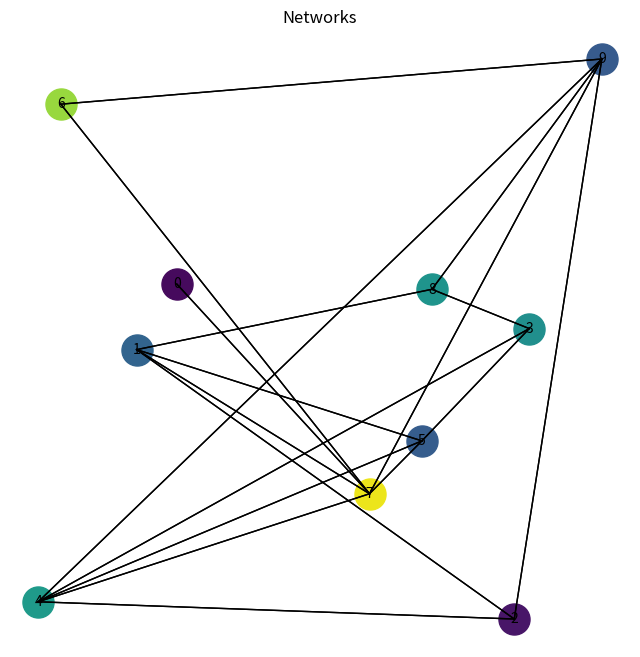
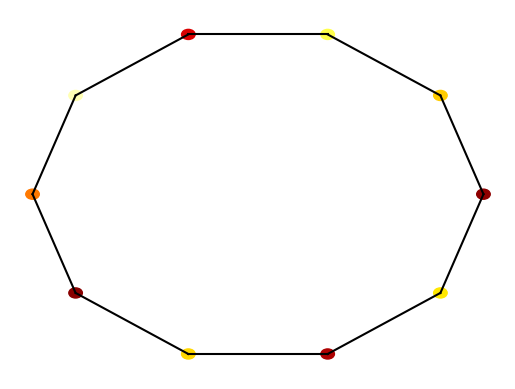
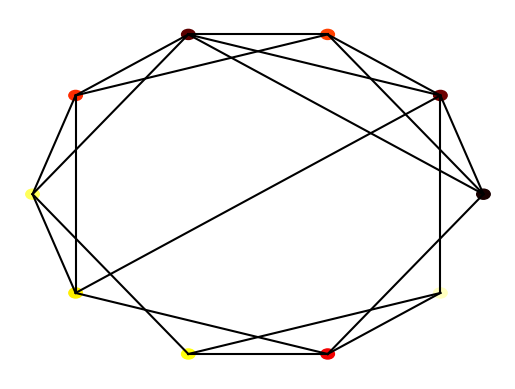
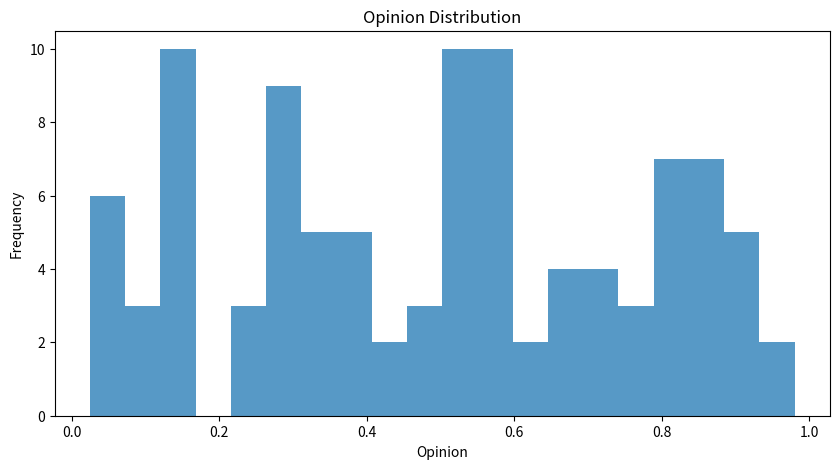
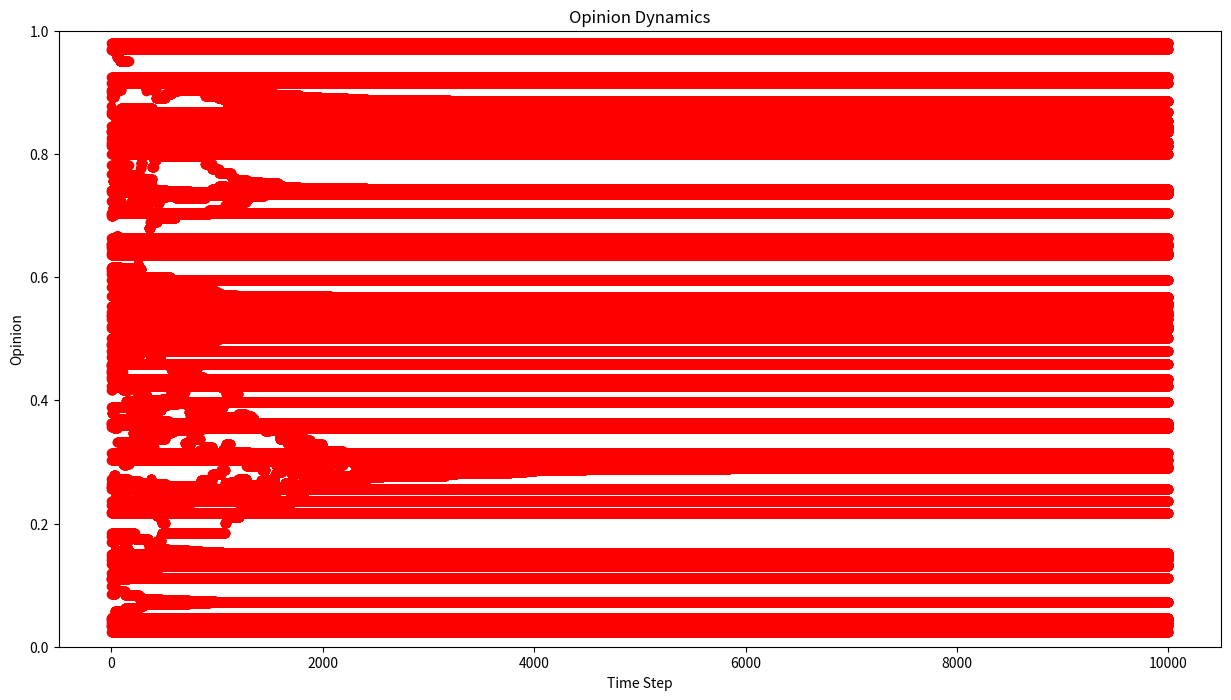

These charts were generated, in order, by the following Python code:
import numpy as np
import matplotlib.pyplot as plt
import matplotlib.cm as cm
import argparse
import sys
import random
import math

class Node:

	def __init__(self, value, number, connections=None):

		self.index = number
		self.connections = connections
		self.value = value

class Network:

	def __init__(self, nodes=None):

		if nodes is None:
			self.nodes = []
		else:
			self.nodes = nodes

	def get_mean_degree(self):
		#Your code  for task 3 goes here
		#Calculate the mean degree of the network
		total_degree = sum(sum(node.connections) for node in self.nodes)
		return total_degree / len(self.nodes)

	def get_mean_clustering(self):
		#Your code for task 3 goes here
		#Calculate the mean clustering
		total_clustering = 0
		for node in self.nodes:
			num_neighbors = len(node.neighbors)
			num_possible_connections = num_neighbors * (num_neighbors - 1) / 2
			if num_possible_connections > 0:
				num_actual_connections = 0
				for neighbor1 in node.neighbors:
					for neighbor2 in node.neighbors:
						if neighbor1 in neighbor2.neighbors:
							num_actual_connections += 1
				node_clustering = num_actual_connections / num_possible_connections
			else:
				node_clustering = 0
			total_clustering += node_clustering
		return total_clustering / len(self.nodes)

	def get_mean_path_length(self):
		#Your code for task 3 goes here
		total_path_length = 0
		for node in self.nodes:
			distances = self.bfs(node)
			node_path_length = sum(distances.values()) / (len(self.nodes) - 1)
			total_path_length += node_path_length
		return total_path_length / len(self.nodes)

	def make_random_network(self, N, connection_probability=0.5):
		'''
		This function makes a *random* network of size N.
		Each node is connected to each other node with probability p
		'''

		self.nodes = []
		for node_number in range(N):
			value = np.random.random()
			connections = [0 for _ in range(N)]
			self.nodes.append(Node(value, node_number, connections))

		for (index, node) in enumerate(self.nodes):
			for neighbour_index in range(index+1, N):
				if np.random.random() < connection_probability:
					node.connections[neighbour_index] = 1
					self.nodes[neighbour_index].connections[index] = 1

	def bfs(self, start):
		visited = {node: False for node in self.nodes}
		distances = {node: 0 for node in self.nodes}
		queue = [start]
		visited[start] = True
		while queue:
			current = queue.pop(0)
			for neighbour_index, is_connected in enumerate(current.connections):
				if is_connected and not visited[self.nodes[neighbour_index]]:
					neighbour = self.nodes[neighbour_index]
					visited[neighbour_index] = True
					distances[neighbour_index] = distances[current] + 1
					queue.append(neighbour)
		return distances

	def plot_network(self):
		plt.figure(figsize=(8, 8))

		# Generate random positions for the nodes
		positions = np.random.rand(len(self.nodes), 2)

		for i, node in enumerate(self.nodes):
			x, y = positions[i]
			plt.scatter(x, y, color=cm.viridis(node.value), s=500)
			plt.text(x, y, str(node.index), ha='center', va='center', fontsize=10)

		for i, node in enumerate(self.nodes):
			for neighbour_index, is_connected in enumerate(node.connections):
				if is_connected:
					x1, y1 = positions[i]
					x2, y2 = positions[neighbour_index]
					plt.plot([x1, x2], [y1, y2], color='black', linewidth=1)

		plt.title("Networks")
		plt.axis('off')
		plt.show()

	def make_ring_network(self, N, neighbour_range=1):
		# Your code  for task 4 goes here

		for node_number in range(N):
			value = np.random.random()
			connections = [0 for _ in range(N)]
			self.nodes.append(Node(value, node_number, connections))

		# Connect nodes in a ring
		for (index, node) in enumerate(self.nodes):
			for neighbour_index in range(index - neighbour_range, index + neighbour_range + 1):
				# prevents self connections
				if neighbour_index != index:
					# Modulus to allow for edge nodes
					neighbour_index = neighbour_index % N
					# prevents repeat connections
					if node.connections[neighbour_index] == 0:
						node.connections[neighbour_index] = 1
						self.nodes[neighbour_index].connections[index] = 1


	def make_small_world_network(self, N, re_wire_prob=0.2):
		#Your code for task 4 goes here

		self.make_ring_network(N, 2)

		# Iterate over every node
		for node in self.nodes:
			# Iterate through connections of the node, tracking the neighbour index
			for neighbour_index, connection in enumerate(node.connections):
				# Ensure no self-connection and check if a connection exists to be rewired
				if neighbour_index != node.index and connection == 1:

					# Check the rewiring probability
					if random.random() < re_wire_prob:

						# Set the previous connection to zero
						node.connections[neighbour_index] = 0
						self.nodes[neighbour_index].connections[node.index] = 0

						# Select a random neighbour to switch to
						new_index = node.index
						while new_index == node.index or node.connections[new_index] == 1:
							new_index = random.randint(0, N - 1)

						# Establish the new connection
						node.connections[new_index] = 1
						self.nodes[new_index].connections[node.index] = 1

	def plot(self):

		fig = plt.figure()
		ax = fig.add_subplot(111)
		ax.set_axis_off()

		num_nodes = len(self.nodes)
		network_radius = num_nodes * 10
		ax.set_xlim([-1.1*network_radius, 1.1*network_radius])
		ax.set_ylim([-1.1*network_radius, 1.1*network_radius])

		for (i, node) in enumerate(self.nodes):
			node_angle = i * 2 * np.pi / num_nodes
			node_x = network_radius * np.cos(node_angle)
			node_y = network_radius * np.sin(node_angle)

			circle = plt.Circle((node_x, node_y), 0.3*num_nodes, color=cm.hot(node.value))
			ax.add_patch(circle)

			for neighbour_index in range(i+1, num_nodes):
				if node.connections[neighbour_index]:
					neighbour_angle = neighbour_index * 2 * np.pi / num_nodes
					neighbour_x = network_radius * np.cos(neighbour_angle)
					neighbour_y = network_radius * np.sin(neighbour_angle)

					ax.plot((node_x, neighbour_x), (node_y, neighbour_y), color='black')
def test_network_functions():
	"""
    Run test functions to verify the implementation of the network functions.
    """
	# Test make_random_network
	network = Network(10)
	network.make_random_network(0.5)
	assert isinstance(network, Network)
	assert len(network.nodes) == 10

	# Test calculate_mean_degree
	mean_degree = network.get_mean_degree()
	assert isinstance(mean_degree, float)

	# Test calculate_mean_clustering_coefficient
	mean_clustering_coef = network.get_mean_clustering()
	assert isinstance(mean_clustering_coef, float)

	# Test calculate_mean_path_length
	mean_path_length = network.get_mean_path_length()
	assert isinstance(mean_path_length, float)

	print("All tests passed!")

if __name__ == '__main__':
	num_nodes = 10
	network = Network(num_nodes)
	network.make_random_network(10, 0.5)
	network.plot_network()
	plt.show()
	print("All tests passed!")

def test_networks():

	#Ring network
	nodes = []
	num_nodes = 10
	for node_number in range(num_nodes):
		connections = [0 for val in range(num_nodes)]
		connections[(node_number-1)%num_nodes] = 1
		connections[(node_number+1)%num_nodes] = 1
		new_node = Node(0, node_number, connections=connections)
		nodes.append(new_node)
	network = Network(nodes)

	print("Testing ring network")
	assert(network.get_mean_degree()==2), network.get_mean_degree()
	assert(network.get_clustering()==0), network.get_clustering()
	assert(network.get_path_length()==2.777777777777778), network.get_path_length()

	nodes = []
	num_nodes = 10
	for node_number in range(num_nodes):
		connections = [0 for val in range(num_nodes)]
		connections[(node_number+1)%num_nodes] = 1
		new_node = Node(0, node_number, connections=connections)
		nodes.append(new_node)
	network = Network(nodes)

	print("Testing one-sided network")
	assert(network.get_mean_degree()==1), network.get_mean_degree()
	assert(network.get_clustering()==0),  network.get_clustering()
	assert(network.get_path_length()==5), network.get_path_length()

	nodes = []
	num_nodes = 10
	for node_number in range(num_nodes):
		connections = [1 for val in range(num_nodes)]
		connections[node_number] = 0
		new_node = Node(0, node_number, connections=connections)
		nodes.append(new_node)
	network = Network(nodes)

	print("Testing fully connected network")
	assert(network.get_mean_degree()==num_nodes-1), network.get_mean_degree()
	assert(network.get_clustering()==1),  network.get_clustering()
	assert(network.get_path_length()==1), network.get_path_length()

	print("All tests passed")

'''
==============================================================================================================
This section contains code for the Ising Model - task 1 in the assignment
==============================================================================================================
'''
def get_neighbours_opinions(population, row, col):
	'''
    Retrieves the value of the neighbours surrounding the
    randomly picked value in the numpy array and putting
    them into a list
    The modulo symbols are neccessary as to wrap the
    numbers round once it reaches a border
    '''
	n,m = population.shape
	neighbours = []
	neighbours.append(population[(row-1), col])
	neighbours.append(population[(row+1)%n, col])
	neighbours.append(population[row, col-1])
	neighbours.append(population[row, (col+1)%m])
	return neighbours

def calculate_agreement(population, row, col, external=0.0):
	'''
	This function should return the extent to which a cell agrees with its neighbours.
	Inputs: population (numpy array)
			row (int)
			col (int)
			external (float)
	Returns:
			change_in_agreement (float)
	'''
	agreement = 0
	individual_opinion = population[row, col]
	neighbour_opinion = get_neighbours_opinions(population, row, col) #Uses function to gain and store the neighbours opinions in a variable
	for opinion in neighbour_opinion:
		agreement += individual_opinion * opinion
	agreement += external * individual_opinion #enforcing original opinion of individual
	return agreement

def ising_step(population, external=0.0, alpha=1.0):
	'''
	This function will perform a single update of the Ising model
	Inputs: population (numpy array)
			external (float) - optional - the magnitude of any external "pull" on opinion
	'''

	n_rows, n_cols = population.shape
	row = np.random.randint(0, n_rows)
	col = np.random.randint(0, n_cols)

	agreement = calculate_agreement(population, row, col, external=0.0)

	if agreement < 0:
		population[row, col] *= -1
	elif alpha:
		random_num = random.random()
		p = math.e**(-agreement/alpha) #chance that it'll flip anyways
		if random_num < p:
			population[row, col] *= -1


def plot_ising(im, population):
	'''
	This function will display a plot of the Ising model
	'''

	new_im = np.array([[255 if val == -1 else 1 for val in rows] for rows in population], dtype=np.int8)
	im.set_data(new_im)
	plt.pause(0.1)

def test_ising():
	'''
	This function will test the calculate_agreement function in the Ising model
	'''

	print("Testing ising model calculations")
	population = -np.ones((3, 3))
	assert(calculate_agreement(population,1,1)==4), "Test 1"

	population[1, 1] = 1.
	assert(calculate_agreement(population,1,1)==-4), "Test 2"

	population[0, 1] = 1.
	assert(calculate_agreement(population,1,1)==-2), "Test 3"

	population[1, 0] = 1.
	assert(calculate_agreement(population,1,1)==0), "Test 4"

	population[2, 1] = 1.
	assert(calculate_agreement(population,1,1)==2), "Test 5"

	population[1, 2] = 1.
	assert(calculate_agreement(population,1,1)==4), "Test 6"

	"Testing external pull"
	population = -np.ones((3, 3))
	assert(calculate_agreement(population,1,1,1)==3), "Test 7"
	assert(calculate_agreement(population,1,1,-1)==5), "Test 8"
	assert(calculate_agreement(population,1,1,10)==-6), "Test 9"
	assert(calculate_agreement(population,1,1, -10)==14), "Test 10"

	print("Tests passed")


def ising_main(population, alpha=None, external=0.0):

	fig = plt.figure()
	ax = fig.add_subplot(111)
	ax.set_axis_off()
	im = ax.imshow(population, interpolation='none', cmap='RdPu_r')

	# Iterating an update 100 times
	for frame in range(100):
		# Iterating single steps 1000 times to form an update
		for step in range(1000):
			ising_step(population, external, alpha)
		print('Step:', frame, end='\r')
		plot_ising(im, population)


'''
==============================================================================================================
This section contains code for the Defuant Model - task 2 in the assignment
==============================================================================================================
'''

# initialize opinions of each individuals with random values between 0 and 1.
def initialize_opinions(num_individuals):
	return np.random.rand(num_individuals)


# update opinions.
def update_opinion(opinions, T, beta):
	num_individuals = len(opinions)
	i = np.random.randint(num_individuals)
	neighbor = select_neighbor(i, num_individuals)
	diff = abs(opinions[i] - opinions[neighbor])
	if diff < T:
		print(diff,T)
		opinions[i] += beta * (opinions[neighbor] - opinions[i])
		opinions[neighbor] += beta * (opinions[i] - opinions[neighbor])


# randomly choose left or right neighbor.
def select_neighbor(i, num_individuals):
	return (i - 1) % num_individuals if np.random.rand() < 0.5 else (i + 1) % num_individuals


# run opinion updates and record history.
def updates(num_individuals, T, beta, num_updates):
	opinions = initialize_opinions(num_individuals)
	update_history = np.zeros((num_updates, num_individuals))
	for update_step in range(num_updates):
		update_opinion(opinions, T, beta)
		update_history[update_step] = opinions.copy()
	return update_history


# plot opinion distribution.
def plot_histogram(opinions):
	plt.figure(figsize=(10, 5))
	plt.hist(opinions, bins=20, alpha=0.75)
	plt.title('Opinion Distribution')
	plt.xlabel('Opinion')
	plt.ylabel('Frequency')
	plt.show()


# plot opinion evolution over time.
def plot_updates(update_history):
	plt.figure(figsize=(15, 8))
	num_updates, num_individuals = update_history.shape
	for person in range(num_individuals):
		plt.scatter(np.arange(num_updates), update_history[:, person], color='red')
	plt.title('Opinion Dynamics')
	plt.xlabel('Time Step')
	plt.ylabel('Opinion')
	plt.ylim(0, 1)
	plt.show()


# test the model under different parameters.
def test_defuant():
	num_individuals = 10
	T = 0.5
	beta_small = 0.1
	beta_big = 0.9
	num_updates = 100

	update_history_small = updates(num_individuals, T, beta_small, num_updates)
	assert update_history_small.shape == (num_updates, num_individuals), "Incorrect shape"
	final_opinions = update_history_small[-1]
	assert (final_opinions.max() - final_opinions.min()) < T, "No convergence"

	update_history_big = updates(num_individuals, T, beta_big, num_updates)
	final_opinions = update_history_big[-1]
	assert (final_opinions.max() - final_opinions.min()) < T, "No convergence"


'''
==============================================================================================================
This section contains code for the main function- you should write some code for handling flags here
==============================================================================================================
'''

def main():
	parser = argparse.ArgumentParser()

	#Flag definition
	parser.add_argument("-ising_model", action='store_true')
	parser.add_argument("-external", type=float, default=0)
	parser.add_argument("-alpha", type=float, default=1)
	parser.add_argument("-test_ising", action='store_true')

	#Variable definition
	args = parser.parse_args()
	external = args.external
	alpha = args.alpha
	#You should write some code for handling flags here
	if args.ising_model:
		pop = np.random.choice([-1,1],size=(100,100))
		ising_main(pop, alpha, external)


	# small world

	# Create Parser object
	# Add arguments
	parser.add_argument("-ring_network", nargs=1, type=int, default=10)
	parser.add_argument("-small_world", nargs=1, type=int, default=10)
	parser.add_argument("-re_wire", type=float, default=0.2)  #

	# Variable definition
	args = parser.parse_args()
	N_ring = args.ring_network
	N_small = args.small_world
	re_wire_prob = args.re_wire
	if type(N_ring) == list:
		N_ring = N_ring[0]

	if type(N_small) == list:
		N_small = N_small[0]

	if type(re_wire_prob) == list:
		re_wire_prob = re_wire_prob[0]

	if N_ring:
		# Create a Network instance
		network = Network()
		network.make_ring_network(N_ring)
		# Plot the network
		network.plot()
		# Show the plot
		plt.show()

	if N_small:
		# Create a Network instance
		network = Network()
		network.make_small_world_network(N_small, re_wire_prob)
		# Plot the network
		network.plot()
		# Show the plot
		plt.show()

	if "-test_defuant" in sys.argv:
		test_defuant()
	else:
		num_individuals = 100
		T = 0.2
		beta = 0.2
		num_updates = 10000

		update_history = updates(num_individuals, T, beta, num_updates)
		plot_histogram(update_history[-1])
		plot_updates(update_history)

if __name__=="__main__":
	main()
